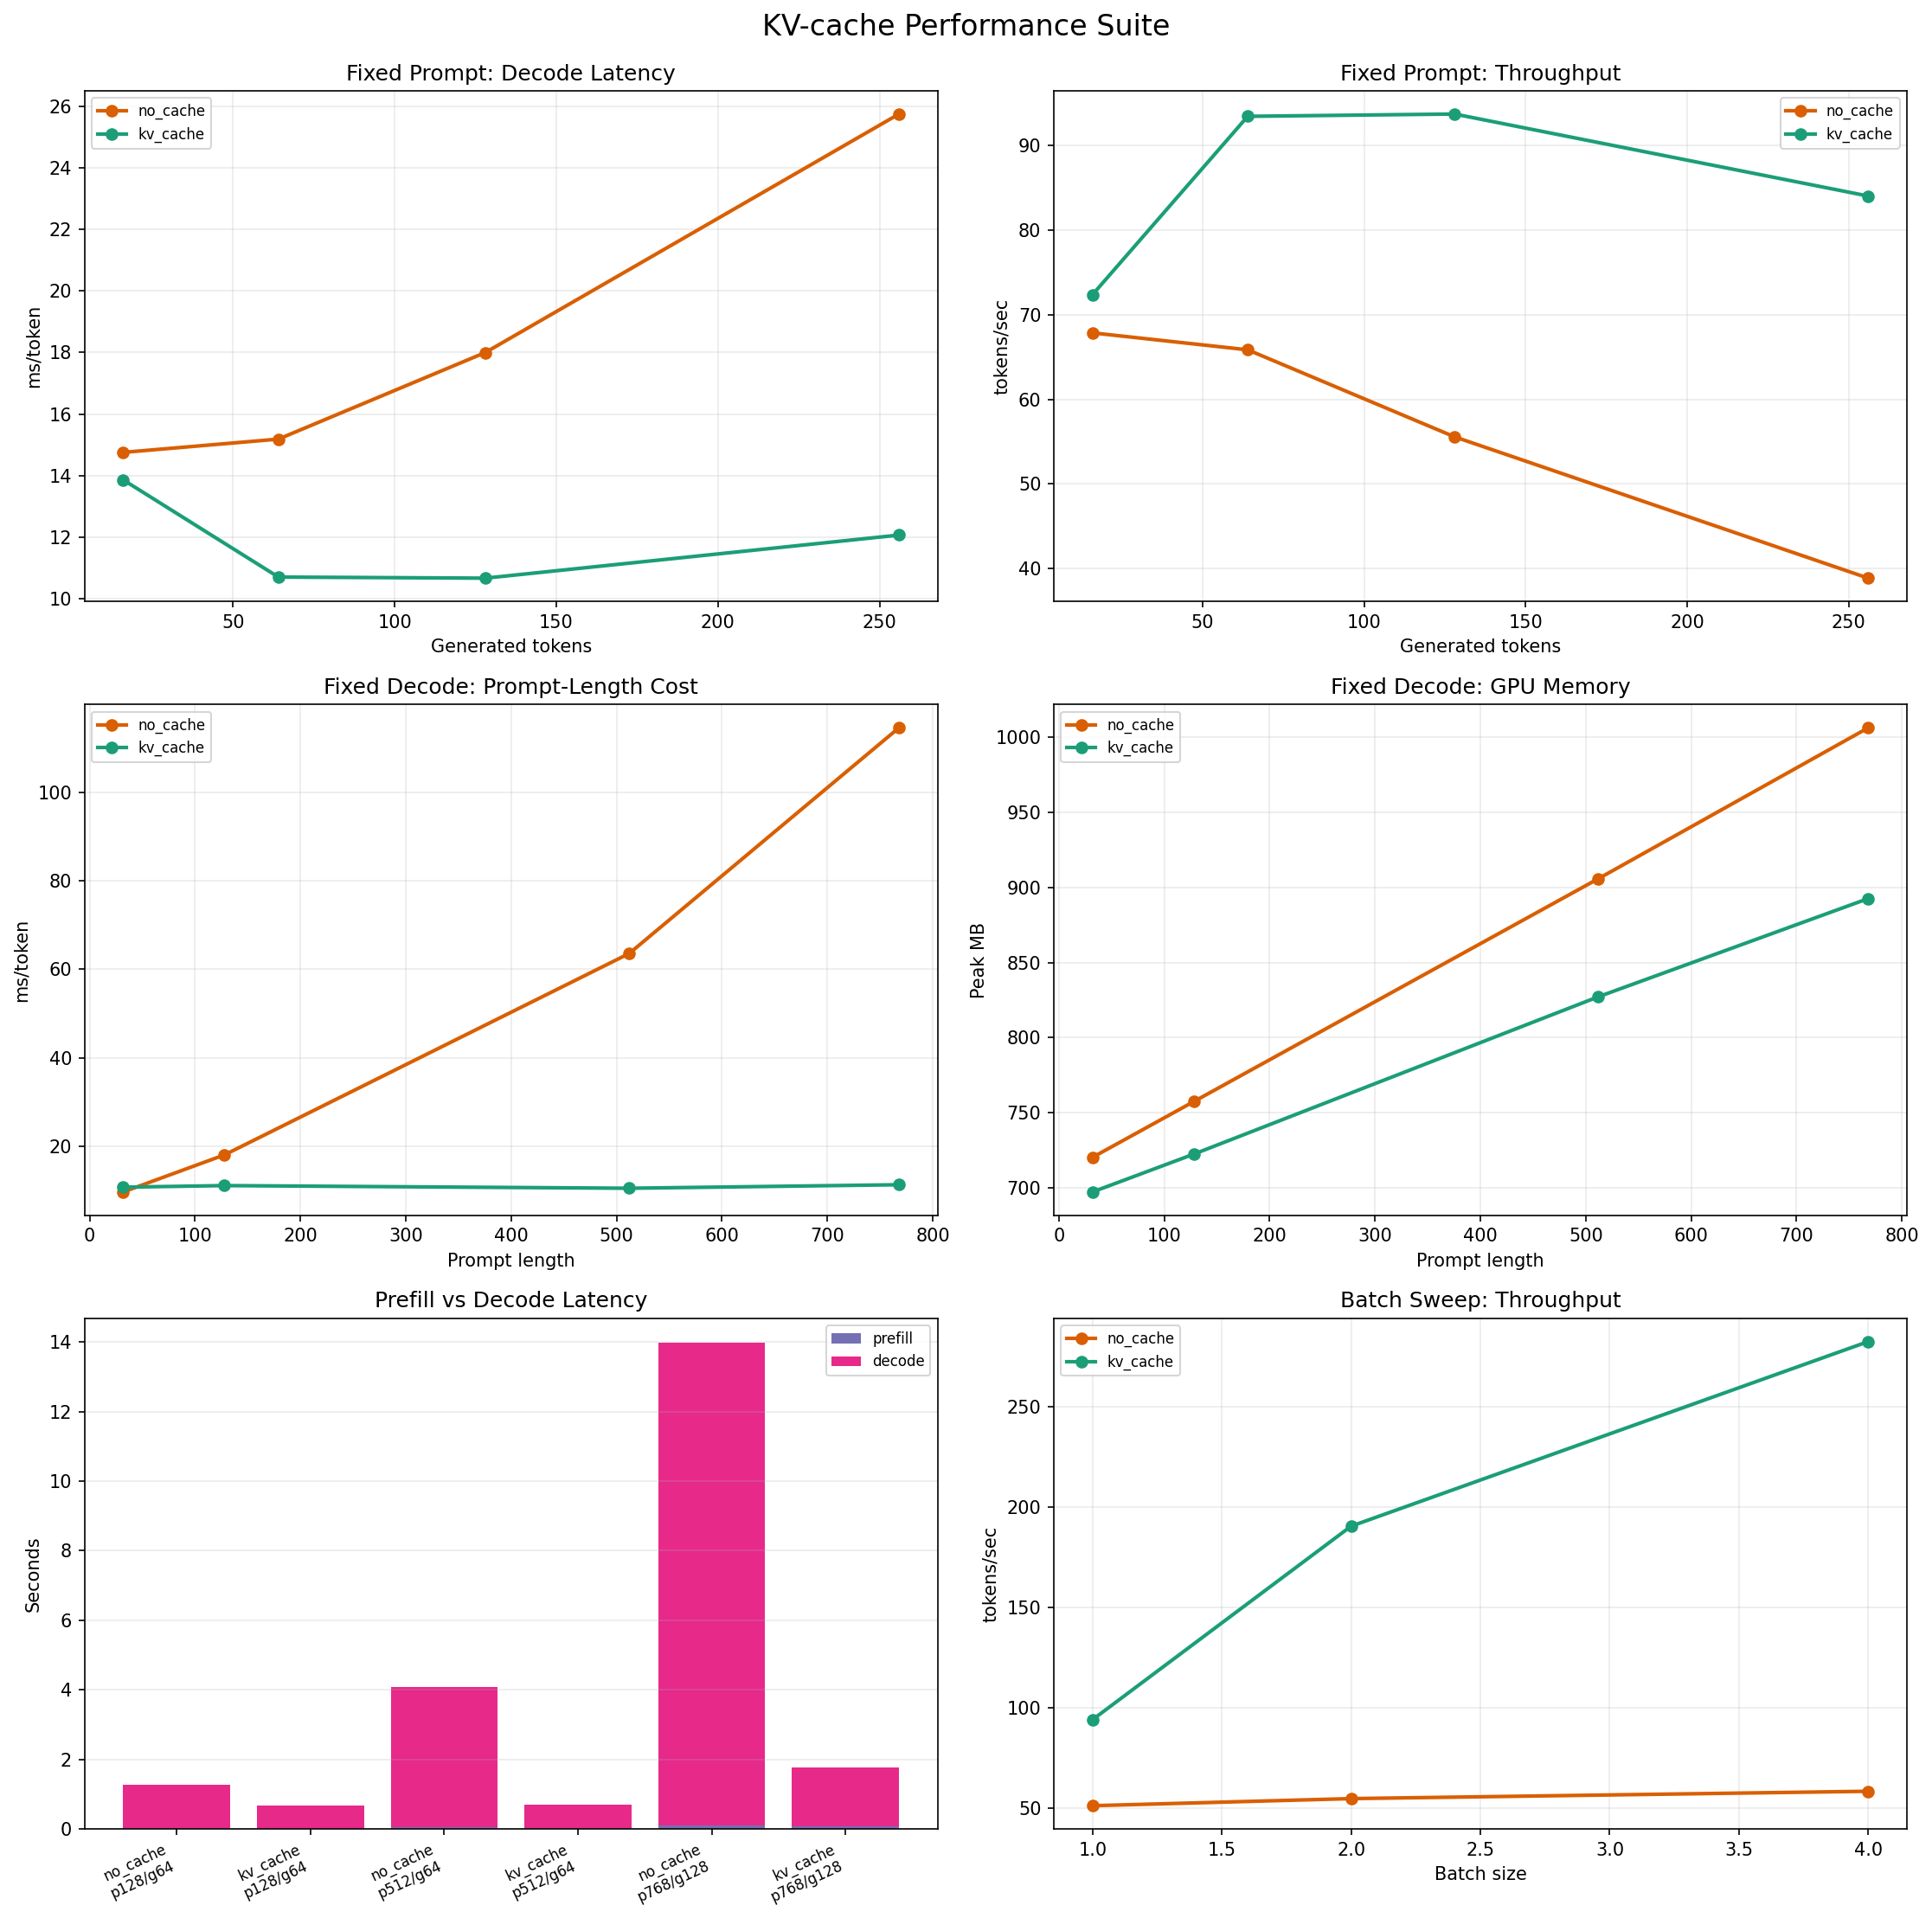

Data behind this chart, as committed beside it:
test_name, mode, phase, prompt_len, generated_tokens, total_context_len, batch_size, measure_runs, latency_s_mean, ms_per_token_mean, throughput_tok_s_mean, peak_gpu_memory_mb_mean
fixed_prompt_vary_decode, no_cache, e2e, 128, 16, 144, 1, 3, 0.236, 14.75, 67.86, 740.3
fixed_prompt_vary_decode, kv_cache, e2e, 128, 16, 144, 1, 3, 0.2217, 13.86, 72.4, 719.1
fixed_prompt_vary_decode, no_cache, e2e, 128, 64, 192, 1, 3, 0.9718, 15.18, 65.86, 757.4
fixed_prompt_vary_decode, kv_cache, e2e, 128, 64, 192, 1, 3, 0.685, 10.7, 93.48, 722.5
fixed_prompt_vary_decode, no_cache, e2e, 128, 128, 256, 1, 3, 2.303, 18, 55.57, 782.2
fixed_prompt_vary_decode, kv_cache, e2e, 128, 128, 256, 1, 3, 1.365, 10.67, 93.75, 727
fixed_prompt_vary_decode, no_cache, e2e, 128, 256, 384, 1, 3, 6.59, 25.74, 38.86, 833.6
fixed_prompt_vary_decode, kv_cache, e2e, 128, 256, 384, 1, 3, 3.089, 12.07, 84.05, 746
fixed_decode_vary_prompt, no_cache, e2e, 32, 64, 96, 1, 3, 0.6207, 9.698, 103.1, 720.4
fixed_decode_vary_prompt, kv_cache, e2e, 32, 64, 96, 1, 3, 0.6894, 10.77, 92.85, 697.3
fixed_decode_vary_prompt, no_cache, e2e, 128, 64, 192, 1, 3, 1.157, 18.07, 55.34, 757.4
fixed_decode_vary_prompt, kv_cache, e2e, 128, 64, 192, 1, 3, 0.7123, 11.13, 90.5, 722.5
fixed_decode_vary_prompt, no_cache, e2e, 512, 64, 576, 1, 3, 4.068, 63.57, 15.74, 905.9
fixed_decode_vary_prompt, kv_cache, e2e, 512, 64, 576, 1, 3, 0.6739, 10.53, 95, 827.3
fixed_decode_vary_prompt, no_cache, e2e, 768, 64, 832, 1, 3, 7.333, 114.6, 8.73, 1006
fixed_decode_vary_prompt, kv_cache, e2e, 768, 64, 832, 1, 3, 0.7246, 11.32, 88.56, 892.6
prefill_decode_breakdown, no_cache, prefill, 128, 64, 192, 1, 3, 0.0171, 0.1336, 7487, 757.4
prefill_decode_breakdown, no_cache, decode, 128, 64, 192, 1, 3, 1.249, 19.52, 51.24, 757.4
prefill_decode_breakdown, kv_cache, prefill, 128, 64, 192, 1, 3, 0.01215, 0.09496, 10531, 722.5
prefill_decode_breakdown, kv_cache, decode, 128, 64, 192, 1, 3, 0.6652, 10.39, 96.21, 722.5
prefill_decode_breakdown, no_cache, prefill, 512, 64, 576, 1, 3, 0.0545, 0.1065, 9394, 905.9
prefill_decode_breakdown, no_cache, decode, 512, 64, 576, 1, 3, 4.013, 62.71, 15.95, 905.9
prefill_decode_breakdown, kv_cache, prefill, 512, 64, 576, 1, 3, 0.03367, 0.06575, 15208, 827.3
prefill_decode_breakdown, kv_cache, decode, 512, 64, 576, 1, 3, 0.6715, 10.49, 95.34, 827.3
prefill_decode_breakdown, no_cache, prefill, 768, 128, 896, 1, 3, 0.08939, 0.1164, 8592, 1030
prefill_decode_breakdown, no_cache, decode, 768, 128, 896, 1, 3, 13.89, 108.5, 9.217, 1030
prefill_decode_breakdown, kv_cache, prefill, 768, 128, 896, 1, 3, 0.06984, 0.09093, 10997, 897.2
prefill_decode_breakdown, kv_cache, decode, 768, 128, 896, 1, 3, 1.687, 13.18, 77.4, 897.2
batch_sweep, no_cache, e2e, 128, 64, 192, 1, 3, 1.248, 19.5, 51.28, 757.4
batch_sweep, kv_cache, e2e, 128, 64, 192, 1, 3, 0.6799, 10.62, 94.16, 722.5
batch_sweep, no_cache, e2e, 128, 64, 192, 2, 3, 2.335, 36.48, 54.82, 831.8
batch_sweep, kv_cache, e2e, 128, 64, 192, 2, 3, 0.6719, 10.5, 190.5, 772
batch_sweep, no_cache, e2e, 128, 64, 192, 4, 3, 4.378, 68.41, 58.47, 978.3
batch_sweep, kv_cache, e2e, 128, 64, 192, 4, 3, 0.9063, 14.16, 282.5, 838.9
